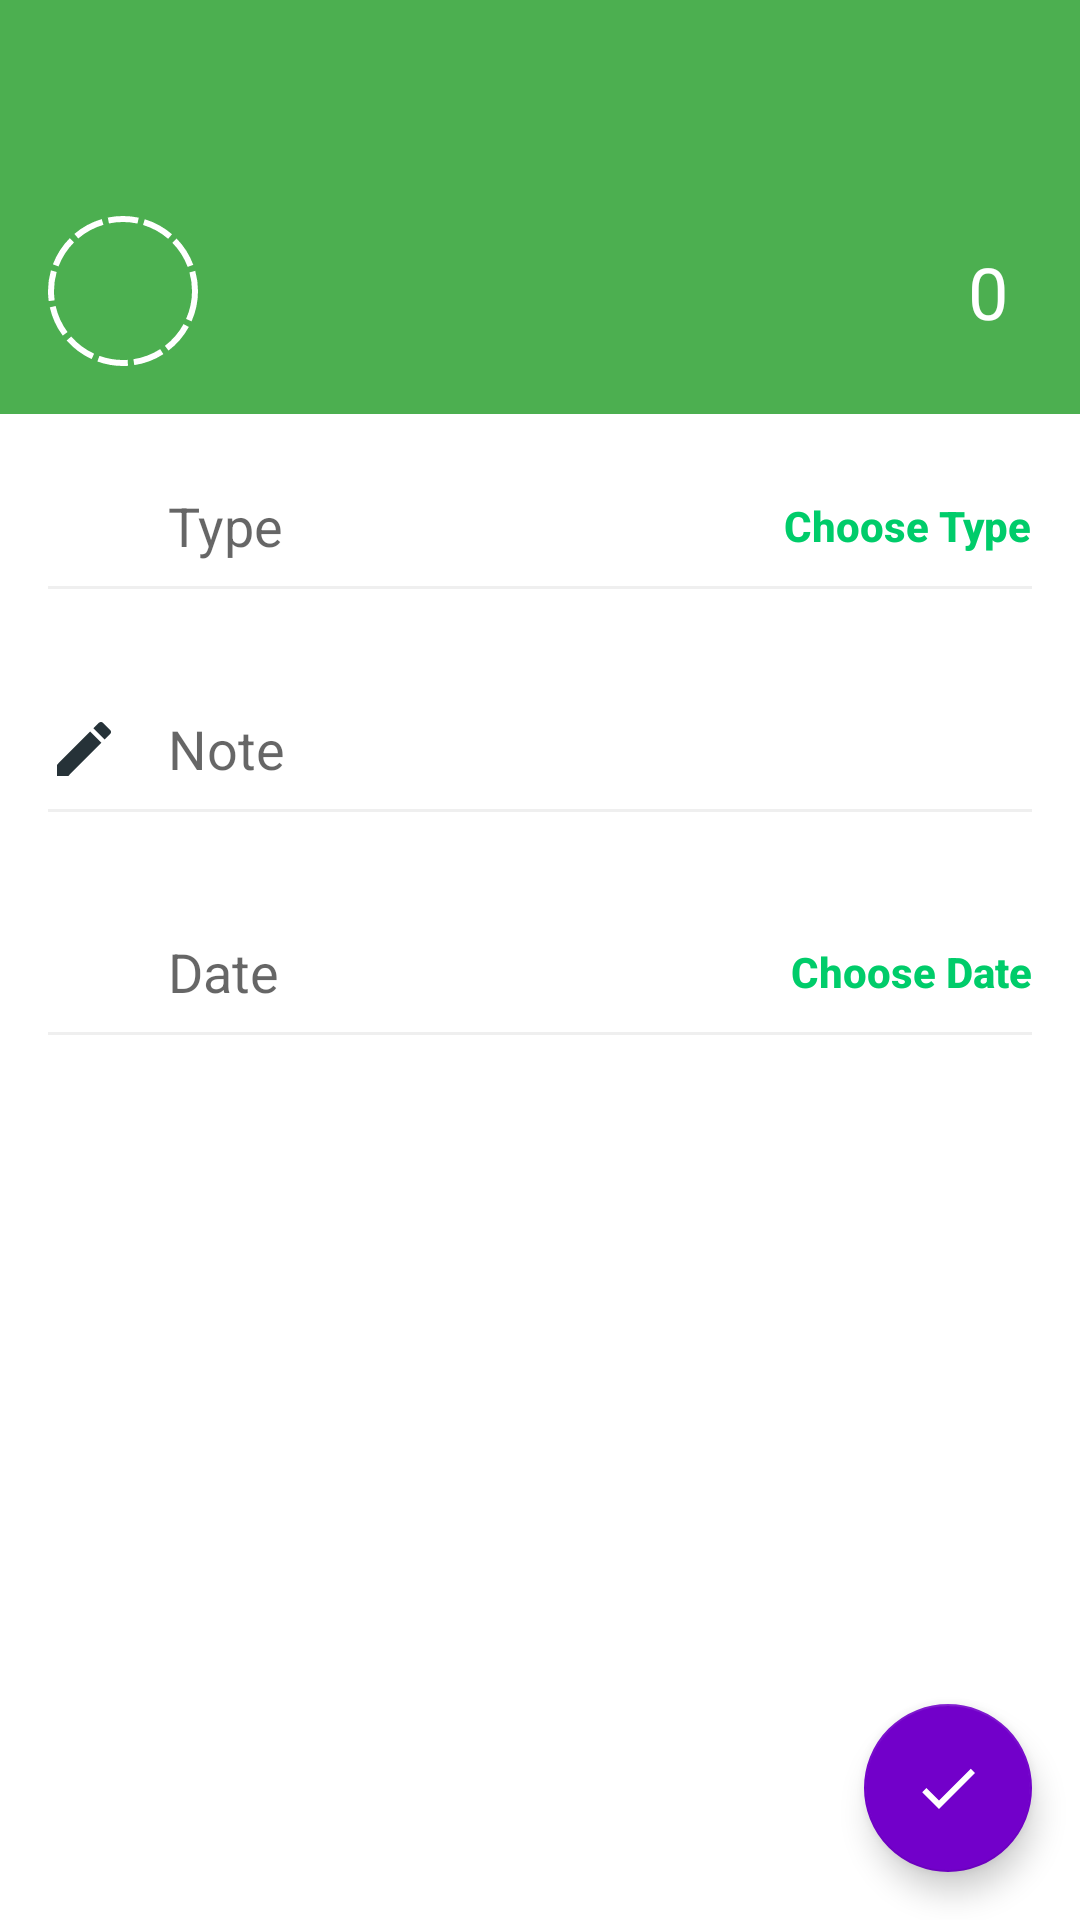

Here is an Android app screen rendered from its layout file. Give the layout XML and the strings, colors and styles it references.
<!-- AndroidManifest.xml: application theme Skint -->
<!-- res/layout/activity_record_create.xml -->
<?xml version="1.0" encoding="utf-8"?>
<android.support.constraint.ConstraintLayout
    xmlns:android="http://schemas.android.com/apk/res/android"
    xmlns:app="http://schemas.android.com/apk/res-auto"
    xmlns:tools="http://schemas.android.com/tools"
    android:layout_width="match_parent"
    android:layout_height="match_parent"
    tools:ignore="ContentDescription,KeyboardInaccessibleWidget">

    <android.support.design.widget.AppBarLayout
        android:id="@+id/appbar"
        android:layout_width="match_parent"
        android:layout_height="wrap_content">

        <android.support.v7.widget.Toolbar
            android:id="@+id/toolbar"
            style="@style/Toolbar"
            android:layout_width="match_parent"
            android:layout_height="?attr/actionBarSize"/>

        <android.support.constraint.ConstraintLayout
            android:layout_width="match_parent"
            android:layout_height="wrap_content"
            android:padding="@dimen/create_main_content_padding">

            <ImageView
                android:id="@+id/record_create_icon"
                android:layout_width="@dimen/create_main_icon_size"
                android:layout_height="@dimen/create_main_icon_size"
                android:src="@drawable/dashed_circle"
                app:layout_constraintBottom_toBottomOf="parent"
                app:layout_constraintStart_toStartOf="parent"
                app:layout_constraintTop_toTopOf="parent"/>

            <EditText
                android:id="@+id/record_create_amount"
                style="@style/Create.Main.EditText"
                android:layout_width="0dp"
                android:layout_height="wrap_content"
                android:layout_marginEnd="@dimen/create_main_edittext_margin_end"
                android:layout_marginStart="@dimen/create_main_edittext_margin_start"
                android:hint="@string/zero"
                android:inputType="number|numberDecimal"
                app:layout_constraintBottom_toBottomOf="parent"
                app:layout_constraintEnd_toEndOf="parent"
                app:layout_constraintStart_toEndOf="@id/record_create_icon"
                app:layout_constraintTop_toTopOf="parent"/>

        </android.support.constraint.ConstraintLayout>

    </android.support.design.widget.AppBarLayout>

    <android.support.v4.widget.NestedScrollView
        android:layout_width="0dp"
        android:layout_height="0dp"
        app:layout_constraintBottom_toBottomOf="parent"
        app:layout_constraintEnd_toEndOf="parent"
        app:layout_constraintStart_toStartOf="parent"
        app:layout_constraintTop_toBottomOf="@id/appbar">

        <LinearLayout
            android:layout_width="match_parent"
            android:layout_height="match_parent"
            android:orientation="vertical">

            <android.support.constraint.ConstraintLayout
                android:id="@+id/record_create_transfer_type_container"
                android:layout_width="match_parent"
                android:layout_height="wrap_content"
                android:padding="@dimen/create_details_content_padding">

                <ImageView
                    android:id="@+id/record_create_transfer_type_icon"
                    android:layout_width="@dimen/create_item_icon_size"
                    android:layout_height="@dimen/create_item_icon_size"
                    android:src="@drawable/ic_bi_arrows"
                    android:tint="@color/dark_grey"
                    app:layout_constraintBottom_toBottomOf="parent"
                    app:layout_constraintStart_toStartOf="parent"
                    app:layout_constraintTop_toTopOf="parent"/>

                <EditText
                    android:id="@+id/record_create_transfer_type_input"
                    android:layout_width="0dp"
                    android:layout_height="wrap_content"
                    android:layout_marginStart="@dimen/create_item_input_margin_horizontal"
                    android:background="@android:color/transparent"
                    android:hint="@string/hint_transfer_type"
                    app:layout_constraintBottom_toBottomOf="parent"
                    app:layout_constraintEnd_toEndOf="parent"
                    app:layout_constraintStart_toEndOf="@id/record_create_transfer_type_icon"
                    app:layout_constraintTop_toTopOf="parent"/>

                <TextView
                    android:id="@+id/record_create_transfer_type_action"
                    style="@style/Create.Item.Action"
                    android:layout_width="wrap_content"
                    android:layout_height="wrap_content"
                    android:text="@string/action_pick_transfer_type"
                    app:layout_constraintBottom_toBottomOf="parent"
                    app:layout_constraintEnd_toEndOf="parent"
                    app:layout_constraintTop_toTopOf="parent"/>

                <View
                    android:layout_width="0dp"
                    android:layout_height="@dimen/divider_horizontal_height"
                    android:layout_marginTop="@dimen/divider_horizontal_margin_top"
                    android:background="@color/divider"
                    app:layout_constraintTop_toBottomOf="@id/record_create_transfer_type_input"/>

            </android.support.constraint.ConstraintLayout>

            <android.support.constraint.ConstraintLayout
                android:id="@+id/record_create_note_container"
                android:layout_width="match_parent"
                android:layout_height="wrap_content"
                android:padding="@dimen/create_details_content_padding">

                <ImageView
                    android:id="@+id/record_create_note_icon"
                    android:layout_width="@dimen/create_item_icon_size"
                    android:layout_height="@dimen/create_item_icon_size"
                    android:src="@drawable/ic_create"
                    app:layout_constraintBottom_toBottomOf="parent"
                    app:layout_constraintStart_toStartOf="parent"
                    app:layout_constraintTop_toTopOf="parent"/>

                <EditText
                    android:id="@+id/record_create_note_input"
                    android:layout_width="0dp"
                    android:layout_height="wrap_content"
                    android:layout_marginStart="@dimen/create_item_input_margin_horizontal"
                    android:background="@android:color/transparent"
                    android:hint="@string/hint_note"
                    app:layout_constraintBottom_toBottomOf="parent"
                    app:layout_constraintEnd_toEndOf="parent"
                    app:layout_constraintStart_toEndOf="@id/record_create_note_icon"
                    app:layout_constraintTop_toTopOf="parent"/>

                <View
                    android:layout_width="0dp"
                    android:layout_height="@dimen/divider_horizontal_height"
                    android:layout_marginTop="@dimen/divider_horizontal_margin_top"
                    android:background="@color/divider"
                    app:layout_constraintTop_toBottomOf="@id/record_create_note_input"/>

            </android.support.constraint.ConstraintLayout>

            <android.support.constraint.ConstraintLayout
                android:id="@+id/record_create_date_container"
                android:layout_width="match_parent"
                android:layout_height="wrap_content"
                android:padding="@dimen/create_details_content_padding">

                <ImageView
                    android:id="@+id/record_create_date_icon"
                    android:layout_width="@dimen/create_item_icon_size"
                    android:layout_height="@dimen/create_item_icon_size"
                    android:src="@drawable/ic_date_range"
                    android:tint="@color/dark_grey"
                    app:layout_constraintBottom_toBottomOf="parent"
                    app:layout_constraintStart_toStartOf="parent"
                    app:layout_constraintTop_toTopOf="parent"/>

                <EditText
                    android:id="@+id/record_create_date_input"
                    android:layout_width="0dp"
                    android:layout_height="wrap_content"
                    android:layout_marginStart="@dimen/create_item_input_margin_horizontal"
                    android:background="@android:color/transparent"
                    android:hint="@string/hint_date"
                    android:inputType="date"
                    app:layout_constraintBottom_toBottomOf="parent"
                    app:layout_constraintEnd_toEndOf="parent"
                    app:layout_constraintStart_toEndOf="@id/record_create_date_icon"
                    app:layout_constraintTop_toTopOf="parent"/>

                <TextView
                    android:id="@+id/record_create_date_action"
                    style="@style/Create.Item.Action"
                    android:layout_width="wrap_content"
                    android:layout_height="wrap_content"
                    android:text="@string/action_pick_date"
                    app:layout_constraintBottom_toBottomOf="parent"
                    app:layout_constraintEnd_toEndOf="parent"
                    app:layout_constraintTop_toTopOf="parent"/>

                <View
                    android:layout_width="0dp"
                    android:layout_height="@dimen/divider_horizontal_height"
                    android:layout_marginTop="@dimen/divider_horizontal_margin_top"
                    android:background="@color/divider"
                    app:layout_constraintTop_toBottomOf="@id/record_create_date_input"/>

            </android.support.constraint.ConstraintLayout>

        </LinearLayout>

    </android.support.v4.widget.NestedScrollView>

    <android.support.design.widget.FloatingActionButton
        android:id="@+id/fab_save_record"
        android:layout_width="wrap_content"
        android:layout_height="wrap_content"
        android:layout_margin="@dimen/fab_margin"
        android:src="@drawable/ic_tick"
        app:layout_constraintBottom_toBottomOf="parent"
        app:layout_constraintEnd_toEndOf="parent"/>

</android.support.constraint.ConstraintLayout>
<!-- resources referenced by this layout -->
<resources>
  <color name="dark_grey">#263238</color>
  <color name="divider">#10000000</color>
  <dimen name="create_details_content_padding">16dp</dimen>
  <dimen name="create_item_icon_size">24dp</dimen>
  <dimen name="create_item_input_margin_horizontal">16dp</dimen>
  <dimen name="create_main_content_padding">16dp</dimen>
  <dimen name="create_main_edittext_margin_end">8dp</dimen>
  <dimen name="create_main_edittext_margin_start">16dp</dimen>
  <dimen name="create_main_icon_size">50dp</dimen>
  <dimen name="divider_horizontal_height">1dp</dimen>
  <dimen name="divider_horizontal_margin_top">8dp</dimen>
  <dimen name="fab_margin">16dp</dimen>
  <!-- drawable dashed_circle (drawable) -->
  <?xml version="1.0" encoding="utf-8"?>
  <shape xmlns:android="http://schemas.android.com/apk/res/android">
  
      <size
          android:width="25dp"
          android:height="25dp"/>
  
      <corners android:radius="25dp"/>
  
      <stroke
          android:width="1dp"
          android:color="@color/white"
          android:dashGap="1dp"
          android:dashWidth="5dp"/>
  
  </shape>
  <!-- drawable ic_tick (drawable) -->
  <?xml version="1.0" encoding="UTF-8" standalone="no"?>
  <vector xmlns:android="http://schemas.android.com/apk/res/android"
          android:width="24dp"
          android:height="24dp"
          android:viewportHeight="24.0"
          android:viewportWidth="24.0">
      <path
          android:fillColor="@color/white"
          android:pathData="M9,16.2L4.8,12l-1.4,1.4L9,19 21,7l-1.4,-1.4L9,16.2z"/>
  </vector>
  <string name="action_pick_date">Choose Date</string>
  <string name="action_pick_transfer_type">Choose Type</string>
  <string name="hint_date">Date</string>
  <string name="hint_note">Note</string>
  <string name="hint_transfer_type">Type</string>
  <string name="zero">0</string>
  <style name="Create.Item.Action" parent="TextAppearance.AppCompat.Body2">
          <item name="android:clickable">true</item>
          <item name="android:textStyle">bold</item>
          <item name="android:textColor">@color/create_item_action</item>
          <item name="android:background">?attr/selectableItemBackground</item>
      </style>
  <style name="Create.Main.EditText" parent="Widget.AppCompat.EditText">
          <item name="android:background">@android:color/transparent</item>
          <item name="android:maxLines">1</item>
          <item name="android:textAlignment">textEnd</item>
          <item name="android:textColor">@color/white</item>
          <item name="android:textColorHint">@color/white</item>
          <item name="android:textSize">@dimen/create_main_text_size</item>
      </style>
  <style name="Toolbar">
          <item name="android:theme">@style/ThemeOverlay.AppCompat.Dark.ActionBar</item>
          <item name="android:popupTheme">@style/ThemeOverlay.AppCompat.Light</item>
          <item name="android:background">?attr/colorPrimary</item>
      </style>
  <style name="Skint" parent="Base" />
  <color name="white">#FFFFFF</color>
  <color name="create_item_action">#00CC6A</color>
  <dimen name="create_main_text_size">24sp</dimen>
  <style name="Base" parent="Theme.AppCompat.Light.NoActionBar">
          <item name="colorPrimary">@color/colorPrimary</item>
          <item name="colorPrimaryDark">@color/colorPrimaryDark</item>
          <item name="colorAccent">@color/colorAccent</item>
          <item name="windowNoTitle">true</item>
          <item name="windowActionBar">false</item>
          <item name="android:windowBackground">@color/white</item>
          <item name="android:windowContentTransitions">true</item>
      </style>
  <color name="colorPrimary">#4CAF50</color>
  <color name="colorPrimaryDark">#388E3C</color>
  <color name="colorAccent">#7200CA</color>
</resources>
